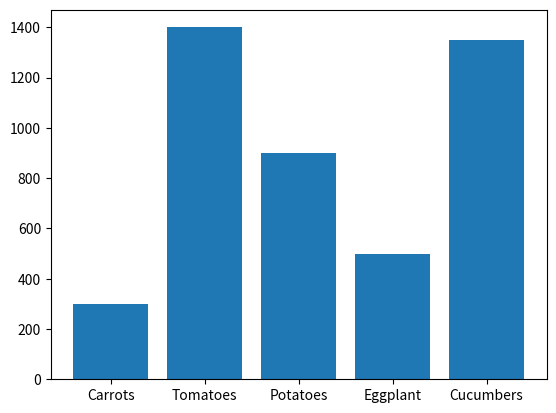

The script that saved this image:
# [redacted]
# [redacted]
import pandas as pd
import matplotlib.pyplot as plt
seeds = {
    'Vegetable' : ['Carrots', 'Tomatoes', 'Potatoes', 'Eggplant', 'Cucumbers'],
    'Seeds_Count' : [300,10,90,100,15],
    'Each_Seed_Produces': [1,140,10,5, 90]
}

df = pd.DataFrame(seeds)
df['potential_harvest'] = df['Seeds_Count'] * df['Each_Seed_Produces']
plt.figure()
plt.bar(x = df['Vegetable'], height = df['potential_harvest'])
plt.show()

# Answer: Tomatoes